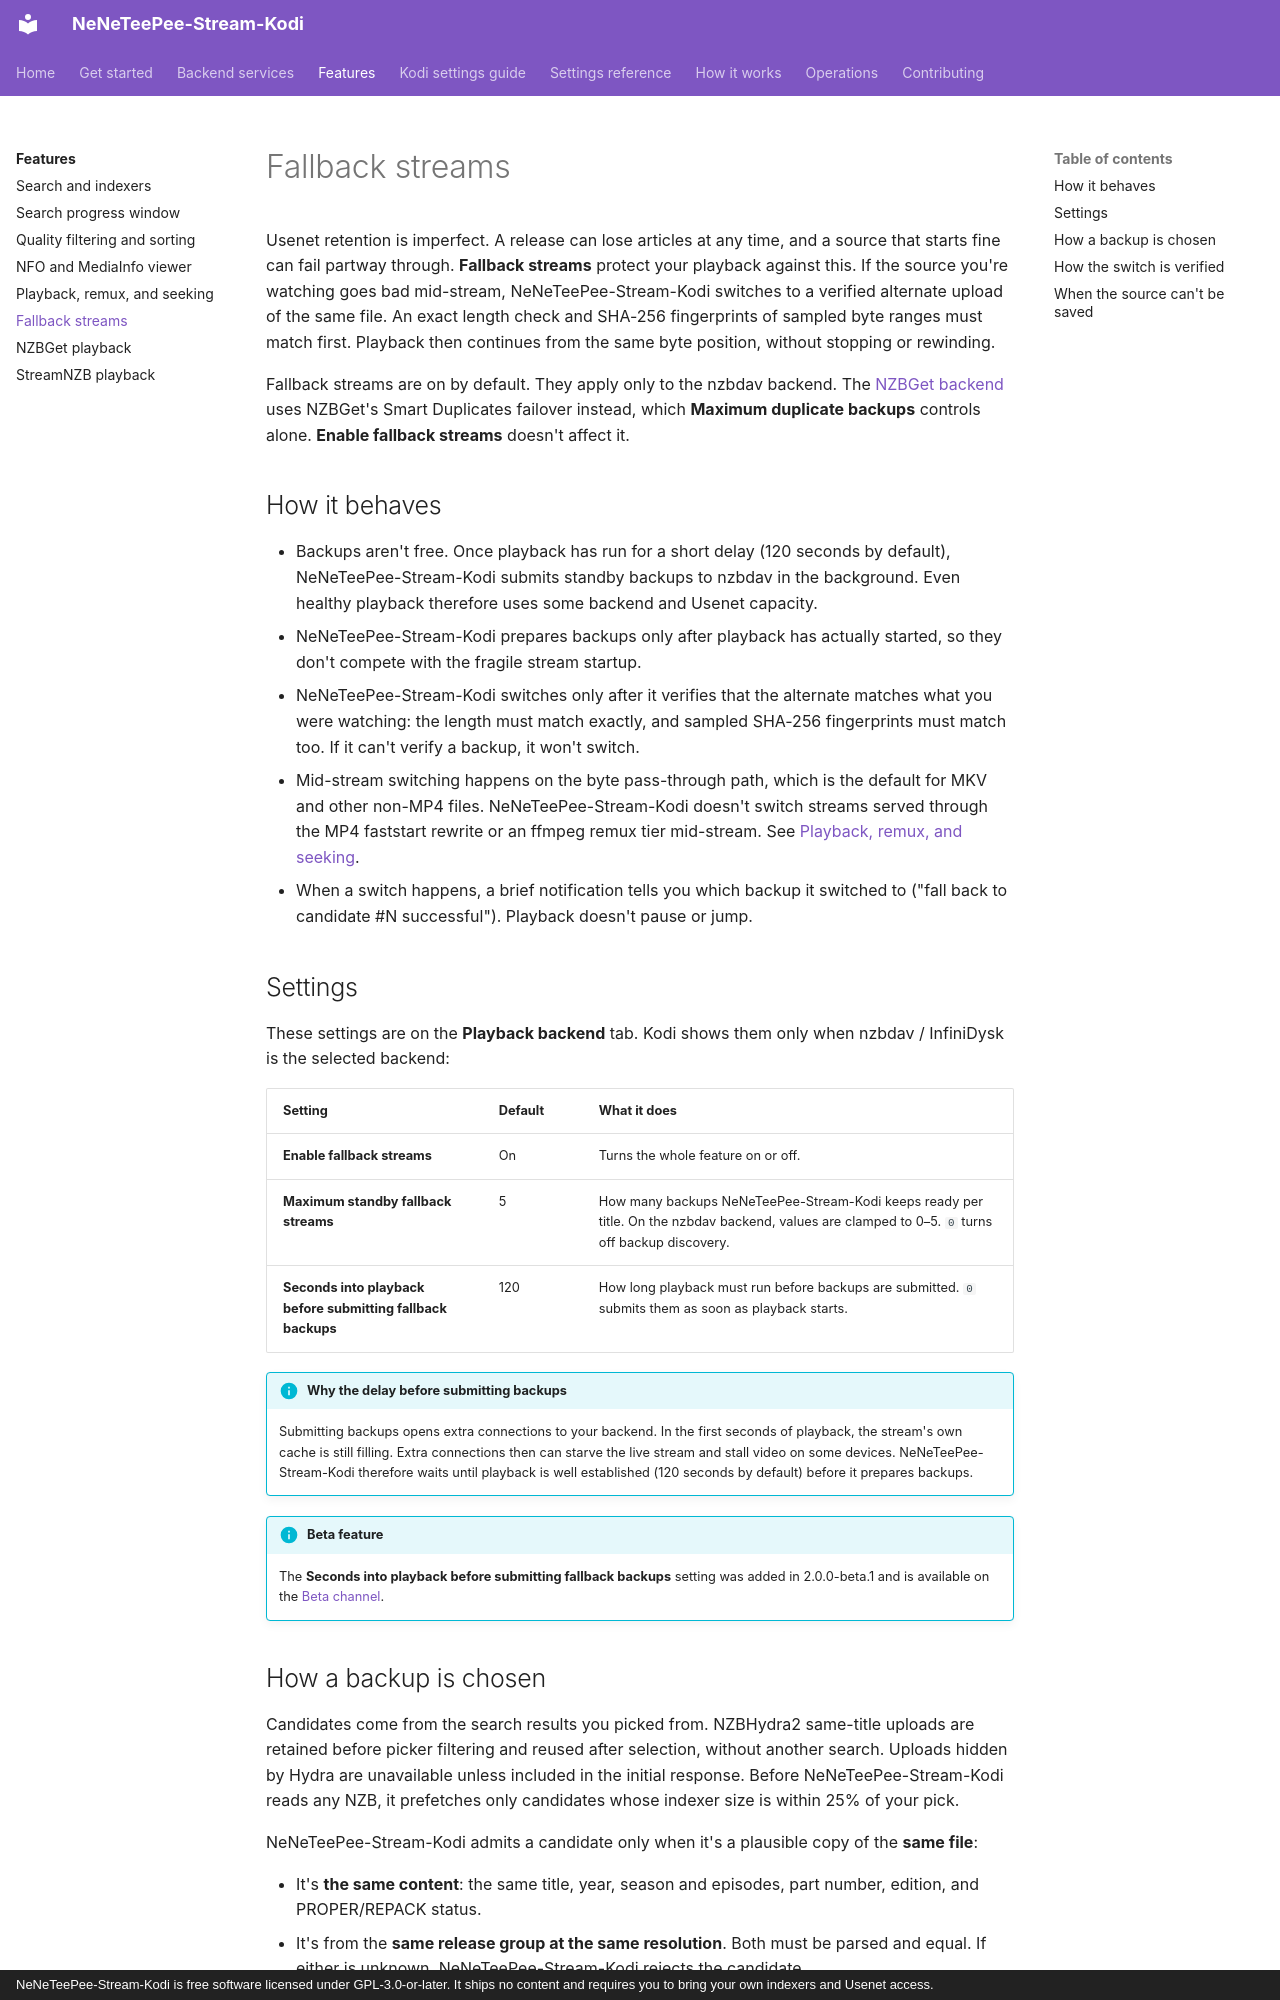

repository: Appz4Fun/NeNeTeePee-Stream-Kodi · page: features/fallback-streams/index.html · generator: mkdocs · copyright: NeNeTeePee-Stream-Kodi is free software licensed under GPL-3.0-or-later. It ships no content and requires you to bring your own indexers and Usenet access.

# Fallback streams

Usenet retention is imperfect. A release can lose articles at any time, and a
source that starts fine can fail partway through. **Fallback streams** protect
your playback against this. If the source you're watching goes bad mid-stream,
NeNeTeePee-Stream-Kodi switches to a verified alternate upload of the same file. An exact
length check and SHA-256 fingerprints of sampled byte ranges must match first.
Playback then continues from the same byte position, without stopping or
rewinding.

Fallback streams are on by default. They apply only to the nzbdav backend. The
[NZBGet backend](nzbget-backend.md) uses NZBGet's Smart Duplicates failover
instead, which **Maximum duplicate backups** controls alone. **Enable fallback
streams** doesn't affect it.

## How it behaves

- Backups aren't free. Once playback has run for a short delay (120 seconds
  by default), NeNeTeePee-Stream-Kodi submits standby backups to nzbdav in the background.
  Even healthy playback therefore uses some backend and Usenet capacity.
- NeNeTeePee-Stream-Kodi prepares backups only after playback has actually started, so they
  don't compete with the fragile stream startup.
- NeNeTeePee-Stream-Kodi switches only after it verifies that the alternate matches what you
  were watching: the length must match exactly, and sampled SHA-256
  fingerprints must match too. If it can't verify a backup, it won't switch.
- Mid-stream switching happens on the byte pass-through path, which is the
  default for MKV and other non-MP4 files. NeNeTeePee-Stream-Kodi doesn't switch streams
  served through the MP4 faststart rewrite or an ffmpeg remux tier mid-stream. See
  [Playback, remux, and seeking](playback-and-remux.md).
- When a switch happens, a brief notification tells you which backup it
  switched to ("fall back to candidate #N successful"). Playback doesn't pause
  or jump.

## Settings

These settings are on the **Playback backend** tab. Kodi shows them only when
nzbdav / InfiniDysk is the selected backend:

| Setting | Default | What it does |
|---------|---------|--------------|
| **Enable fallback streams** | On | Turns the whole feature on or off. |
| **Maximum standby fallback streams** | 5 | How many backups NeNeTeePee-Stream-Kodi keeps ready per title. On the nzbdav backend, values are clamped to 0–5. `0` turns off backup discovery. |
| **Seconds into playback before submitting fallback backups** | 120 | How long playback must run before backups are submitted. `0` submits them as soon as playback starts. |

!!! info "Why the delay before submitting backups"
    Submitting backups opens extra connections to your backend. In the first
    seconds of playback, the stream's own cache is still filling. Extra
    connections then can starve the live stream and stall video on some
    devices. NeNeTeePee-Stream-Kodi therefore waits until playback is well established
    (120 seconds by default) before it prepares backups.

!!! info "Beta feature"
    The **Seconds into playback before submitting fallback backups** setting
    was added in 2.0.0-beta.1 and is available on the
    [Beta channel](../getting-started/beta-channel.md).
